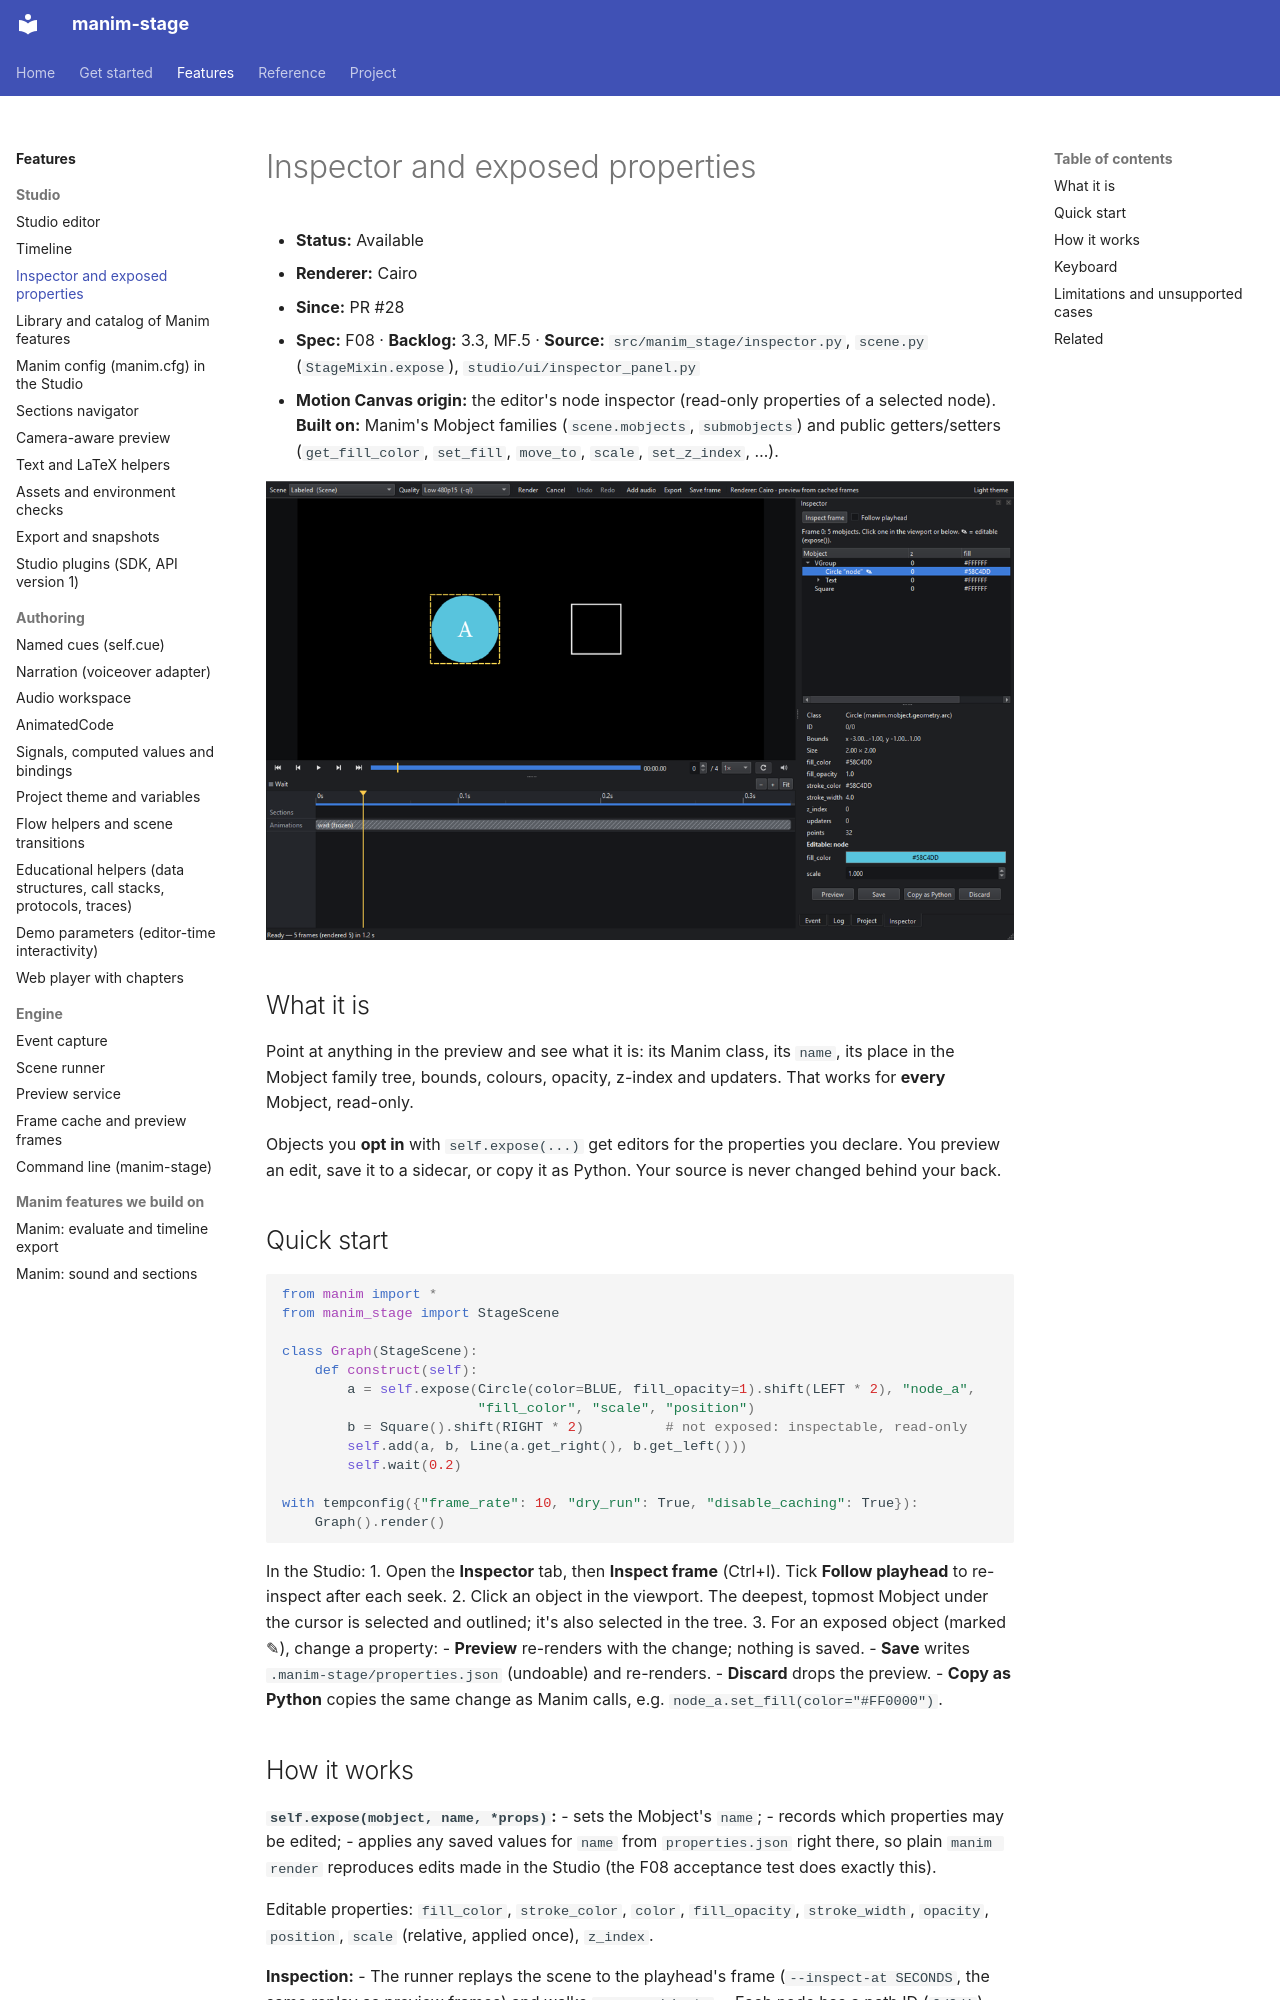

repository: sethstenzel/manim-stage · page: kb/manim-stage/inspector/index.html · generator: mkdocs

# Inspector and exposed properties

- **Status:** Available
- **Renderer:** Cairo
- **Since:** PR #28
- **Spec:** F08 · **Backlog:** 3.3, MF.5 · **Source:** `src/manim_stage/inspector.py`, `scene.py` (`StageMixin.expose`), `studio/ui/inspector_panel.py`
- **Motion Canvas origin:** the editor's node inspector (read-only properties of a selected node). **Built on:** Manim's Mobject families (`scene.mobjects`, `submobjects`) and public getters/setters (`get_fill_color`, `set_fill`, `move_to`, `scale`, `set_z_index`, …).

![Inspector: the circle picked in the viewport (dashed outline), the Mobject tree, its facts and its editable properties](../img/inspector.png)

## What it is

Point at anything in the preview and see what it is: its Manim class, its `name`, its place in the Mobject family tree, bounds, colours, opacity, z-index and updaters. That works for **every** Mobject, read-only.

Objects you **opt in** with `self.expose(...)` get editors for the properties you declare. You preview an edit, save it to a sidecar, or copy it as Python. Your source is never changed behind your back.

## Quick start

```python
from manim import *
from manim_stage import StageScene

class Graph(StageScene):
    def construct(self):
        a = self.expose(Circle(color=BLUE, fill_opacity=1).shift(LEFT * 2), "node_a",
                        "fill_color", "scale", "position")
        b = Square().shift(RIGHT * 2)          # not exposed: inspectable, read-only
        self.add(a, b, Line(a.get_right(), b.get_left()))
        self.wait(0.2)

with tempconfig({"frame_rate": 10, "dry_run": True, "disable_caching": True}):
    Graph().render()
```

In the Studio:
1. Open the **Inspector** tab, then **Inspect frame** (Ctrl+I). Tick **Follow playhead** to re-inspect after each seek.
2. Click an object in the viewport. The deepest, topmost Mobject under the cursor is selected and outlined; it's also selected in the tree.
3. For an exposed object (marked ✎), change a property:
   - **Preview** re-renders with the change; nothing is saved.
   - **Save** writes `.manim-stage/properties.json` (undoable) and re-renders.
   - **Discard** drops the preview.
   - **Copy as Python** copies the same change as Manim calls, e.g. `node_a.set_fill(color="#FF0000")`.
